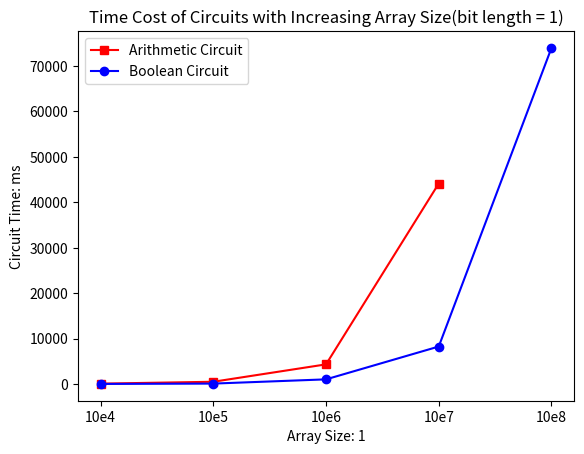

The script that saved this image:
import matplotlib.pyplot as plt

if __name__ == '__main__':
    x = ["10e4", "10e5", "10e6", "10e7", "10e8"]  # X axis label
    ac_times = [79.196, 494.313, 4320.19, 44092.7, None]  # Arithmetic circuit's time
    bc_times = [18.93, 91.547, 1022.67, 8243.21, 73914.9]  # Boolean circuit's time
    plt.plot(x, ac_times, 's-', color='red', label="Arithmetic Circuit")
    plt.plot(x, bc_times, 'o-', color='blue', label="Boolean Circuit")
    plt.xlabel("Array Size: 1")
    plt.ylabel("Circuit Time: ms")
    plt.legend(loc="best")
    plt.title("Time Cost of Circuits with Increasing Array Size(bit length = 1)")
    plt.show()
